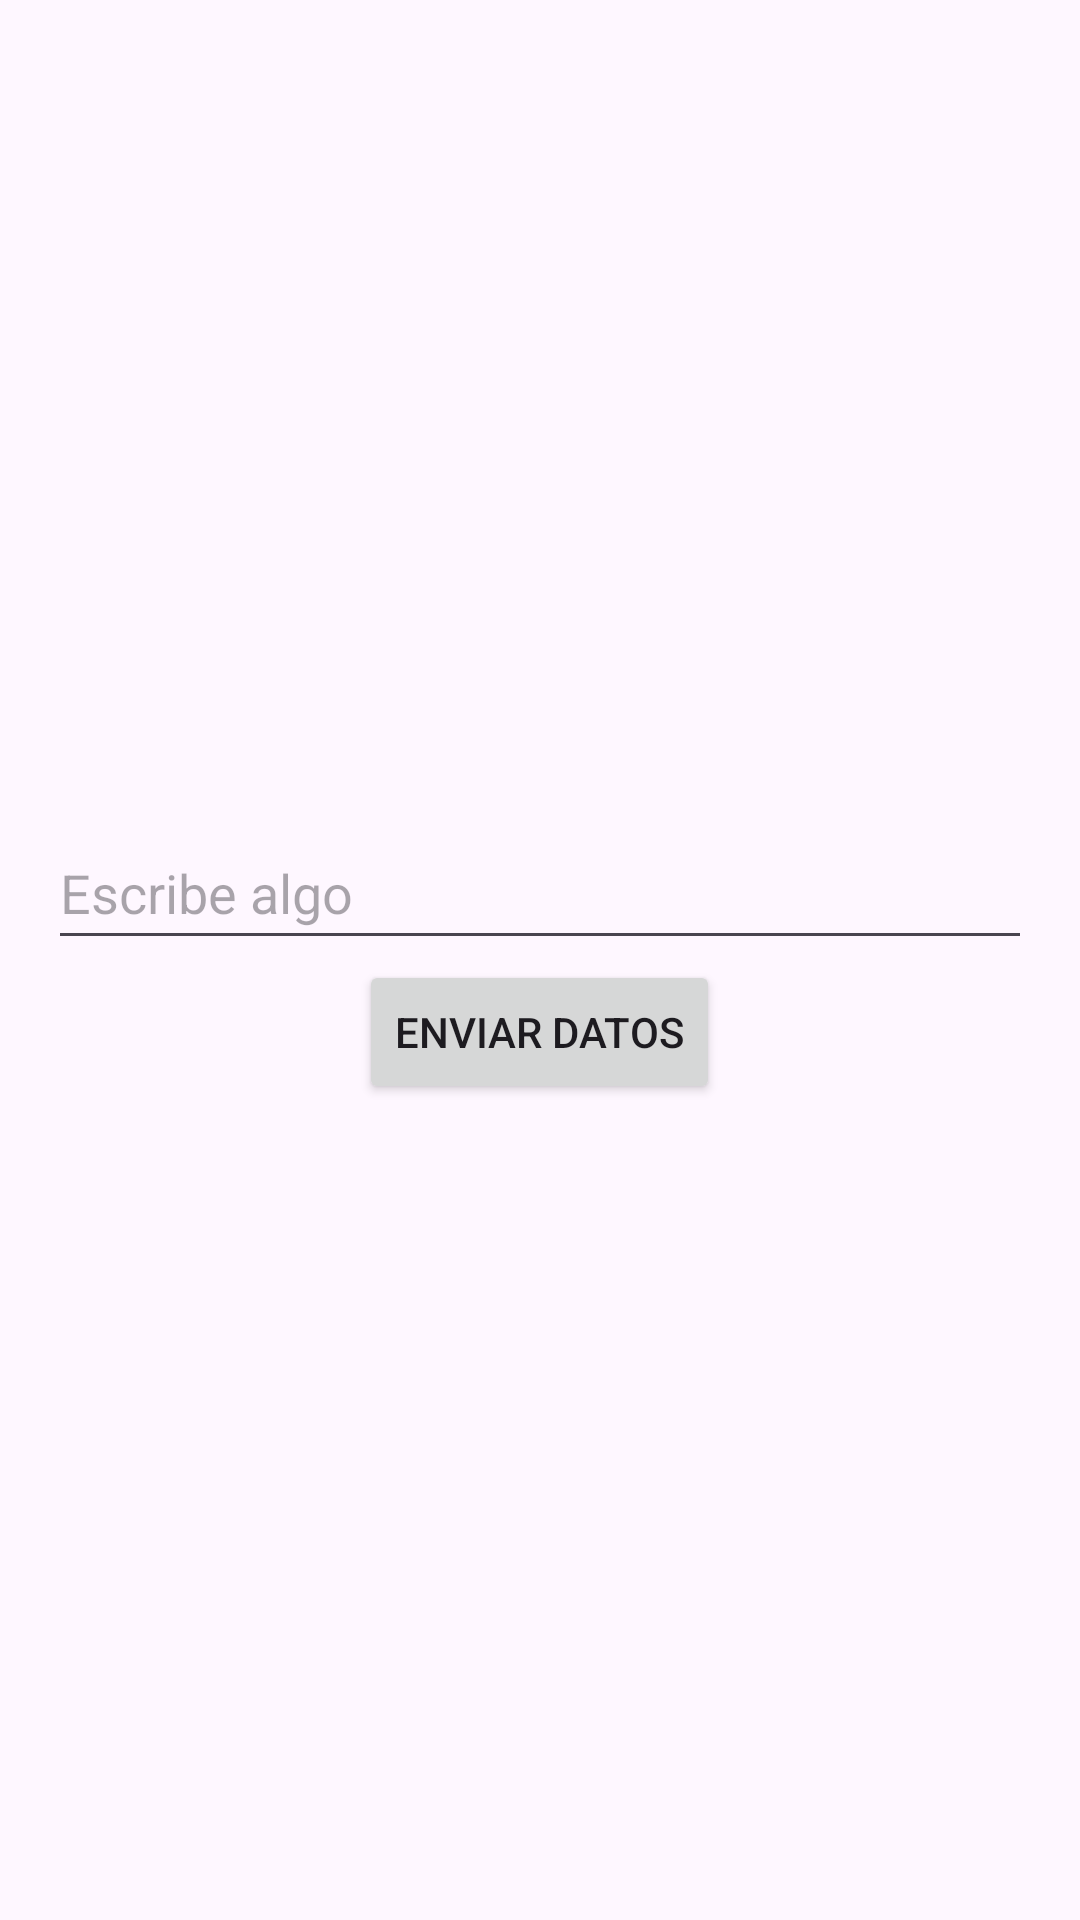

Here is an Android app screen rendered from its layout file. Give the layout XML and the strings, colors and styles it references.
<!-- AndroidManifest.xml: application theme Theme.Test_Git -->
<!-- res/layout/activity_main.xml -->
<?xml version="1.0" encoding="utf-8"?>
<LinearLayout xmlns:android="http://schemas.android.com/apk/res/android"
    android:layout_width="match_parent"
    android:layout_height="match_parent"
    android:gravity="center"
    android:orientation="vertical"
    android:padding="16dp">

    <EditText
        android:id="@+id/etDatos"
        android:layout_width="match_parent"
        android:layout_height="48dp"
        android:autofillHints=""
        android:hint="@string/etDatos"
        android:inputType="text" />

    <Button
        android:id="@+id/btnEnviar"
        android:layout_width="wrap_content"
        android:layout_height="wrap_content"
        android:text="@string/btnEnviar" />

</LinearLayout>
<!-- resources referenced by this layout -->
<resources>
  <string name="btnEnviar">Enviar datos</string>
  <string name="etDatos">Escribe algo</string>
  <style name="Theme.Test_Git" parent="Base.Theme.Test_Git" />
  <style name="Base.Theme.Test_Git" parent="Theme.Material3.DayNight.NoActionBar">
          
          
      </style>
</resources>
